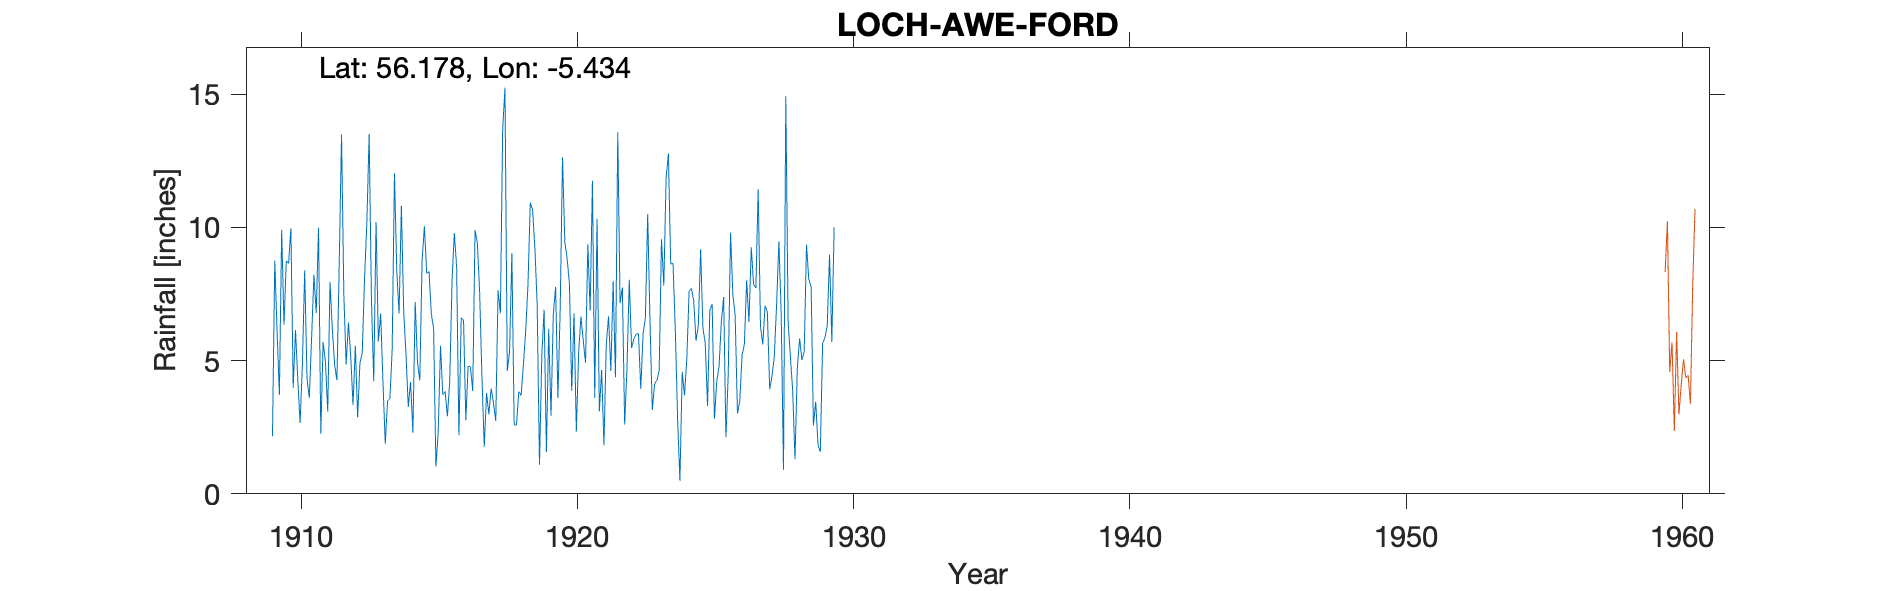

Values plotted in this chart, from the file beside it:
FORD, LOCH AWE, , , , , , , , , , , , , , , , , , , , , , , 
Grid ref, NM 86946 03683, Long, -5.434, Lat, 56.18, Elevation, 150, ft, , , , , , , , , , , , , , , 
Station no, 5407/01, , , , , , , , , , , , , , , , , , , , , , 
, 1900, 1901, 1902, 1903, 1904, 1905, 1906, 1907, 1908, 1909, 1910, 1911, 1912, 1913, 1914, 1915, 1916, 1917, 1918, 1919, 1920, 1921, 1922
January, , , , , , , , , , , 8.64, 6.79, 7.49, 7.26, 6.77, 8.28, 9.79, 4.38, 5.33, 7.07, 9.46, 11.75, 7.15
February, , , , , , , , , , , 9.96, 9.98, 4.85, 4.22, 10.81, 8.34, 8.5, 1.77, 9.03, 1.09, 8.82, 3.6, 7.74
March, , , , , , , , , , , 3.98, 2.25, 6.43, 10.2, 6.86, 6.77, 2.2, 3.78, 2.58, 5.2, 7.88, 10.32, 2.6
April, , , , , , , , , , , 6.15, 5.69, 5.14, 5.72, 5.25, 6.19, 6.6, 2.99, 2.58, 6.91, 3.87, 3.1, 4.7
May, , , , , , , , , , , 4.28, 4.97, 3.33, 6.76, 3.26, 1.03, 6.53, 3.95, 3.84, 1.57, 6.78, 4.65, 8.03
June, , , , , , , , , , 2.16, 2.66, 3.08, 5.56, 4.18, 4.2, 2.32, 2.76, 3.42, 3.69, 6.19, 2.33, 1.82, 5.47
July, , , , , , , , , , 8.76, 4.86, 7.95, 2.87, 1.88, 2.3, 5.56, 4.8, 2.73, 4.85, 2.93, 5.29, 5.6, 5.83
August, , , , , , , , , , 6.09, 8.39, 6.19, 4.92, 3.49, 7.2, 3.72, 4.76, 7.64, 6.11, 6.73, 6.65, 6.66, 5.99
September, , , , , , , , , , 3.72, 4.32, 4.84, 5.29, 3.56, 4.93, 3.84, 3.86, 6.78, 7.86, 7.76, 5.75, 4.61, 6.01
October, , , , , , , , , , 9.91, 3.6, 4.26, 8.08, 5.41, 4.25, 2.91, 9.89, 13.66, 10.93, 3.6, 4.92, 7.98, 3.93
November, , , , , , , , , , 6.34, 5.85, 8.66, 10.16, 12.03, 8.75, 4.21, 9.41, 15.24, 10.65, 6.97, 9.37, 4.37, 6.01
December, , , , , , , , , , 8.75, 8.22, 13.48, 13.5, 8.35, 10.04, 7.97, 7.56, 4.61, 9.23, 12.63, 6.88, 13.57, 6.61
Total, , , , , , , , , , , 70.91, 78.14, 77.62, 73.06, 74.62, 61.14, 76.66, 70.95, 76.68, 68.65, 78, 78.03, 70.07
Station no, 5407/01, , , , , , , , , , , , , , , , , , , , , , 
Midas, , , , , , , , , , , , , , , , , , , , , , , 
Hyd Stn, , , , , , , , , , , , , , , , , , , , , , , 
